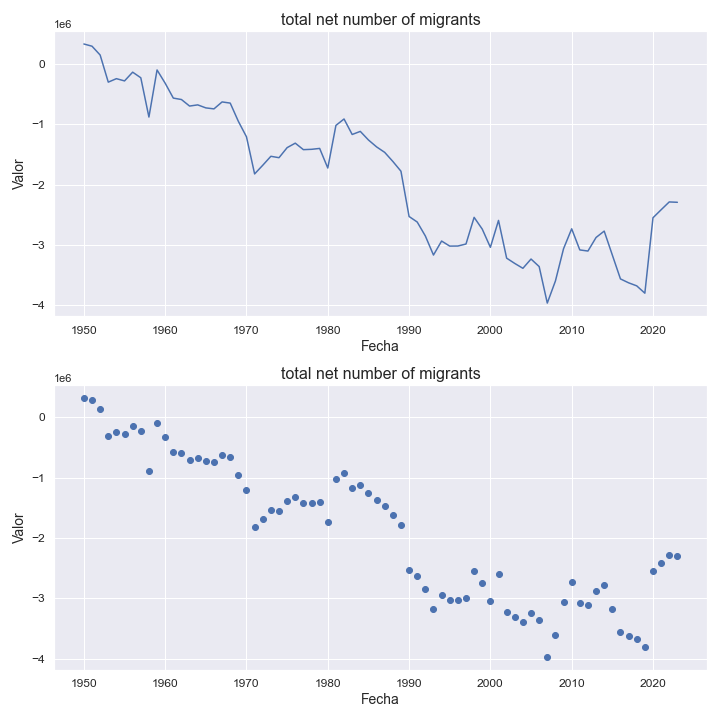

Source data for this figure (header and first rows):
indicatorshortname, locationid, location, iso2, timeid, time, value
total net number of migrants, 902, developing regions, dr, 1, 1950, 330051
total net number of migrants, 902, developing regions, dr, 2, 1951, 293318
total net number of migrants, 902, developing regions, dr, 3, 1952, 146981
total net number of migrants, 902, developing regions, dr, 4, 1953, -302389
total net number of migrants, 902, developing regions, dr, 5, 1954, -244653
total net number of migrants, 902, developing regions, dr, 6, 1955, -282044
total net number of migrants, 902, developing regions, dr, 7, 1956, -137045
total net number of migrants, 902, developing regions, dr, 8, 1957, -229924
total net number of migrants, 902, developing regions, dr, 9, 1958, -881092
total net number of migrants, 902, developing regions, dr, 10, 1959, -100408
total net number of migrants, 902, developing regions, dr, 11, 1960, -320628
total net number of migrants, 902, developing regions, dr, 12, 1961, -566872
total net number of migrants, 902, developing regions, dr, 13, 1962, -590575
total net number of migrants, 902, developing regions, dr, 14, 1963, -699037
total net number of migrants, 902, developing regions, dr, 15, 1964, -679206
total net number of migrants, 902, developing regions, dr, 16, 1965, -729250
total net number of migrants, 902, developing regions, dr, 17, 1966, -745698
total net number of migrants, 902, developing regions, dr, 18, 1967, -630351
total net number of migrants, 902, developing regions, dr, 19, 1968, -649825
total net number of migrants, 902, developing regions, dr, 20, 1969, -952104
total net number of migrants, 902, developing regions, dr, 21, 1970, -1208980
total net number of migrants, 902, developing regions, dr, 22, 1971, -1824062
total net number of migrants, 902, developing regions, dr, 23, 1972, -1680655
total net number of migrants, 902, developing regions, dr, 24, 1973, -1531687
total net number of migrants, 902, developing regions, dr, 25, 1974, -1555054
total net number of migrants, 902, developing regions, dr, 26, 1975, -1388264
total net number of migrants, 902, developing regions, dr, 27, 1976, -1314022
total net number of migrants, 902, developing regions, dr, 28, 1977, -1421618
total net number of migrants, 902, developing regions, dr, 29, 1978, -1416127
total net number of migrants, 902, developing regions, dr, 30, 1979, -1401168
total net number of migrants, 902, developing regions, dr, 31, 1980, -1726230
total net number of migrants, 902, developing regions, dr, 32, 1981, -1019726
total net number of migrants, 902, developing regions, dr, 33, 1982, -913348
total net number of migrants, 902, developing regions, dr, 34, 1983, -1170245
total net number of migrants, 902, developing regions, dr, 35, 1984, -1118931
total net number of migrants, 902, developing regions, dr, 36, 1985, -1260973
total net number of migrants, 902, developing regions, dr, 37, 1986, -1375615
total net number of migrants, 902, developing regions, dr, 38, 1987, -1466625
total net number of migrants, 902, developing regions, dr, 39, 1988, -1616580
total net number of migrants, 902, developing regions, dr, 40, 1989, -1779125
total net number of migrants, 902, developing regions, dr, 41, 1990, -2529800
total net number of migrants, 902, developing regions, dr, 42, 1991, -2621390
total net number of migrants, 902, developing regions, dr, 43, 1992, -2852489
total net number of migrants, 902, developing regions, dr, 44, 1993, -3168690
total net number of migrants, 902, developing regions, dr, 45, 1994, -2936743
total net number of migrants, 902, developing regions, dr, 46, 1995, -3020595
total net number of migrants, 902, developing regions, dr, 47, 1996, -3019290
total net number of migrants, 902, developing regions, dr, 48, 1997, -2986065
total net number of migrants, 902, developing regions, dr, 49, 1998, -2544039
total net number of migrants, 902, developing regions, dr, 50, 1999, -2739129
total net number of migrants, 902, developing regions, dr, 51, 2000, -3040834
total net number of migrants, 902, developing regions, dr, 52, 2001, -2594809
total net number of migrants, 902, developing regions, dr, 53, 2002, -3220383
total net number of migrants, 902, developing regions, dr, 54, 2003, -3308180
total net number of migrants, 902, developing regions, dr, 55, 2004, -3388808
total net number of migrants, 902, developing regions, dr, 56, 2005, -3234951
total net number of migrants, 902, developing regions, dr, 57, 2006, -3359821
total net number of migrants, 902, developing regions, dr, 58, 2007, -3965026
total net number of migrants, 902, developing regions, dr, 59, 2008, -3599244
total net number of migrants, 902, developing regions, dr, 60, 2009, -3063941
... 14 more rows
